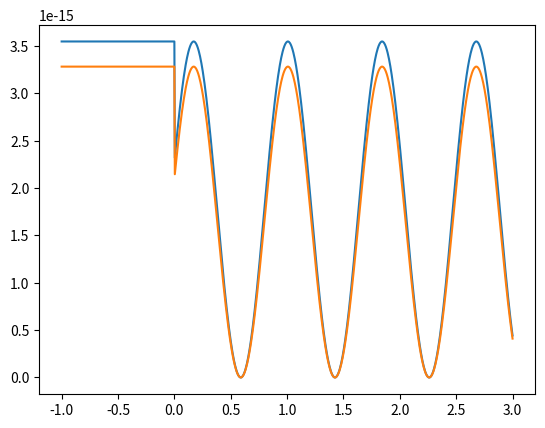

Source code (Python):
import numpy as np
import scipy.integrate as integrate
import matplotlib.pyplot as plt


C = 3e8  # speed of light


class InputBeam:

    def __init__(self, wavelength):
        self.wavelength = wavelength
        self.frequency = C / wavelength
        self.angular_frequency = 2 * np.pi * self.frequency

    def electric_field(self, t, phase):
        raise NotImplementedError


class IdealBeam(InputBeam):

    def electric_field(self, t, phase):
        return np.cos(self.angular_frequency * t + phase)


class BroadenedBeam(InputBeam):

    def electric_field(self, t, phase):
        def beam_field(x):
            additional_phase = 2 * np.pi * x / self.wavelength
            return self.reflectivity_vs_position(x) * np.cos(self.angular_frequency * t + phase - additional_phase)
        return integrate.quad(beam_field, 0, 100e-9)[0]

    @staticmethod
    def reflectivity_vs_position(x):
        """Area between 0<x<100e-9 is equal to 1."""
        return - 2e14 * x + 2e7


class MichelsonInterferometer:

    def __init__(self, input_beam, tau):
        self.input_beam = input_beam
        self.tau = tau

    def detector_electric_field(self, t):
        pos_1 = position_history(t)
        pos_2 = position_history(t - self.tau)
        phase = 2 * (pos_1 - pos_2) / self.input_beam.wavelength
        return lambda t_: self.input_beam.electric_field(t_, 0) + self.input_beam.electric_field(t_, phase)

    def detector_intensity(self, t):
        period = 1 / self.input_beam.frequency
        res = integrate.quad(lambda t_: self.detector_electric_field(t)(t_)**2, 0, period)
        return res[0]


def position_history(t):
    return 0 if t < 0 else 3e3 * t + 1e3 * t**2


def main():
    times = np.linspace(-1, 3, 1001)
    ib = IdealBeam(532e-9)
    mi = MichelsonInterferometer(ib, 1e-9)
    intensity_ib = [mi.detector_intensity(t) for t in times]
    bb = BroadenedBeam(532e-9)
    mi = MichelsonInterferometer(bb, 1e-9)
    intensity_bb = [mi.detector_intensity(t) for t in times]
    fig, ax = plt.subplots()
    ax.plot(times, intensity_ib)
    ax.plot(times, intensity_bb)


if __name__ == '__main__':
    main()
    plt.show()
